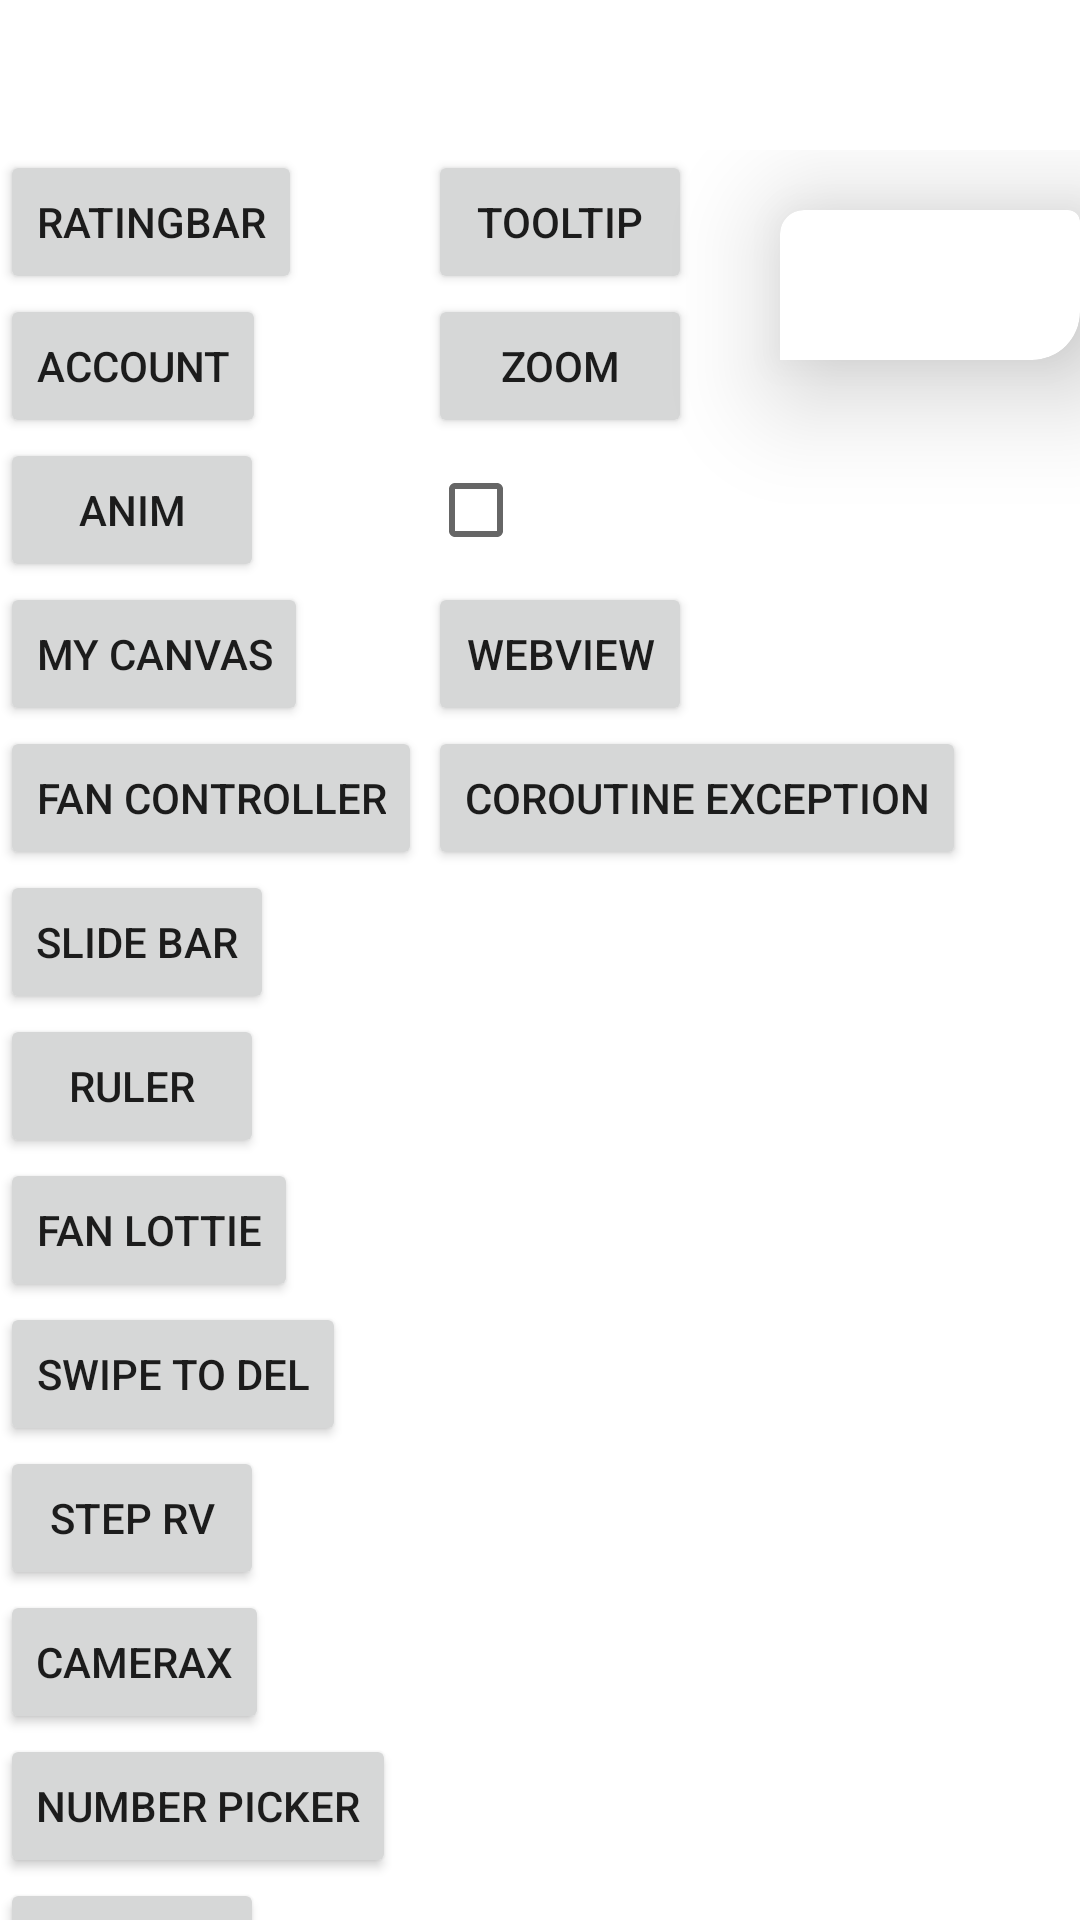

Layout XML and referenced resources for this Android screen:
<!-- AndroidManifest.xml: application theme AppTheme -->
<!-- res/layout/fragment_salehub_home.xml -->
<?xml version="1.0" encoding="utf-8"?>
<androidx.core.widget.NestedScrollView xmlns:android="http://schemas.android.com/apk/res/android"
    xmlns:app="http://schemas.android.com/apk/res-auto"
    android:layout_width="match_parent"
    android:layout_height="match_parent"
    android:background="@color/colorWhite"
    android:fillViewport="true"
    android:paddingTop="@dimen/_50dp">

    <androidx.constraintlayout.widget.ConstraintLayout
        android:layout_width="match_parent"
        android:layout_height="match_parent">

        <LinearLayout
            android:id="@+id/ll1"
            android:layout_width="wrap_content"
            android:layout_height="match_parent"
            android:background="@color/colorWhite"
            android:backgroundTint="@color/colorWhite"
            android:orientation="vertical"
            app:layout_constraintStart_toStartOf="parent">

            <Button
                android:id="@+id/btn_navigate_to_rating_bar_fragment"
                android:layout_width="wrap_content"
                android:layout_height="wrap_content"
                android:text="RatingBar" />

            <Button
                android:id="@+id/btn_account"
                android:layout_width="wrap_content"
                android:layout_height="wrap_content"
                android:text="Account" />

            <Button
                android:id="@+id/btn_anim"
                android:layout_width="wrap_content"
                android:layout_height="wrap_content"
                android:text="Anim" />

            <Button
                android:id="@+id/btn_my_canvas"
                android:layout_width="wrap_content"
                android:layout_height="wrap_content"
                android:text="My Canvas" />

            <Button
                android:id="@+id/btn_fan_controller"
                android:layout_width="wrap_content"
                android:layout_height="wrap_content"
                android:text="Fan Controller" />

            <Button
                android:id="@+id/btn_slide_bar"
                android:layout_width="wrap_content"
                android:layout_height="wrap_content"
                android:text="Slide Bar" />

            <Button
                android:id="@+id/btn_ruler"
                android:layout_width="wrap_content"
                android:layout_height="wrap_content"
                android:text="Ruler" />

            <Button
                android:id="@+id/btn_fan_lottie"
                android:layout_width="wrap_content"
                android:layout_height="wrap_content"
                android:text="Fan Lottie" />

            <Button
                android:id="@+id/btn_swipe_to_del"
                android:layout_width="wrap_content"
                android:layout_height="wrap_content"
                android:text="Swipe to del" />

            <Button
                android:id="@+id/btn_step_rv"
                android:layout_width="wrap_content"
                android:layout_height="wrap_content"
                android:text="Step RV" />

            <Button
                android:id="@+id/btn_camera_x"
                android:layout_width="wrap_content"
                android:layout_height="wrap_content"
                android:text="CameraX" />

            <Button
                android:id="@+id/btn_number_picker"
                android:layout_width="wrap_content"
                android:layout_height="wrap_content"
                android:text="Number Picker" />

            <Button
                android:id="@+id/btn_otp"
                android:layout_width="wrap_content"
                android:layout_height="wrap_content"
                android:text="Otp" />

            <Button
                android:id="@+id/btn_choose_address"
                android:layout_width="wrap_content"
                android:layout_height="wrap_content"
                android:text="Choose Address" />

        </LinearLayout>

        <LinearLayout
            android:id="@+id/ll2"
            android:layout_width="wrap_content"
            android:layout_height="match_parent"
            android:background="@color/colorWhite"
            android:backgroundTint="@color/colorWhite"
            android:orientation="vertical"
            app:layout_constraintStart_toEndOf="@id/ll1">

            <Button
                android:id="@+id/btnTooltip"
                android:layout_width="wrap_content"
                android:layout_height="wrap_content"
                android:text="Tooltip" />

            <Button
                android:id="@+id/btnZoom"
                android:layout_width="wrap_content"
                android:layout_height="wrap_content"
                android:text="Zoom" />

            <CheckBox
                android:id="@+id/checkbox"
                android:layout_width="wrap_content"
                android:layout_height="wrap_content"/>

            <Button
                android:id="@+id/btnWebview"
                android:layout_width="wrap_content"
                android:layout_height="wrap_content"
                android:text="WebView" />

            <Button
                android:id="@+id/btnCoroutineException"
                android:layout_width="wrap_content"
                android:layout_height="wrap_content"
                android:text="Coroutine Exception" />

        </LinearLayout>

        <com.google.android.material.card.MaterialCardView
            style="@style/CustomCardViewStyle"
            android:layout_width="@dimen/_100dp"
            android:layout_height="@dimen/_50dp"
            android:layout_marginTop="@dimen/_20dp"
            app:cardElevation="@dimen/_25dp"
            app:layout_constraintEnd_toEndOf="parent"
            app:layout_constraintTop_toTopOf="parent" >

        </com.google.android.material.card.MaterialCardView>

        <com.google.android.material.floatingactionbutton.FloatingActionButton
            android:id="@+id/fab_red"
            android:layout_width="wrap_content"
            android:layout_height="wrap_content"
            android:layout_marginEnd="@dimen/_20dp"
            android:layout_marginBottom="@dimen/_20dp"
            android:backgroundTint="@color/color_red_salehub"
            app:layout_constraintBottom_toBottomOf="parent"
            app:layout_constraintEnd_toEndOf="parent" />

    </androidx.constraintlayout.widget.ConstraintLayout>

</androidx.core.widget.NestedScrollView>
<!-- resources referenced by this layout -->
<resources>
  <color name="colorWhite">#FFFFFF</color>
  <color name="color_red_salehub">#FF4E4E</color>
  <dimen name="_100dp">100.00dp</dimen>
  <dimen name="_20dp">20.00dp</dimen>
  <dimen name="_25dp">25.00dp</dimen>
  <dimen name="_50dp">50.00dp</dimen>
  <style name="CustomCardViewStyle" parent="@style/Widget.MaterialComponents.CardView">
          <item name="shapeAppearanceOverlay">@style/CardCustomCorner</item>
      </style>
  <style name="AppTheme" parent="Theme.MaterialComponents.Light.NoActionBar">
          
          <item name="colorPrimary">#ffffff</item>
          <item name="colorPrimaryVariant">#ffffff</item>
          <item name="colorOnPrimary">#000000</item>
          
          <item name="colorSecondary">#ffffff</item>
          <item name="colorSecondaryVariant">#ffffff</item>
          <item name="colorOnSecondary">#000000</item>
          
          <item name="android:statusBarColor" tools:targetApi="l">?attr/colorPrimaryVariant</item>
          
          <item name="android:forceDarkAllowed" tools:targetApi="q">false</item>
  
          <item name="android:windowLightStatusBar" tools:targetApi="m">true</item>
      </style>
  <style name="CardCustomCorner" parent="">
          <item name="cornerFamily">rounded</item>
          <item name="cornerSizeTopRight">4dp</item>
          <item name="cornerSizeTopLeft">8dp</item>
          <item name="cornerSizeBottomRight">16dp</item>
          <item name="cornerSizeBottomLeft">0dp</item>
      </style>
</resources>
